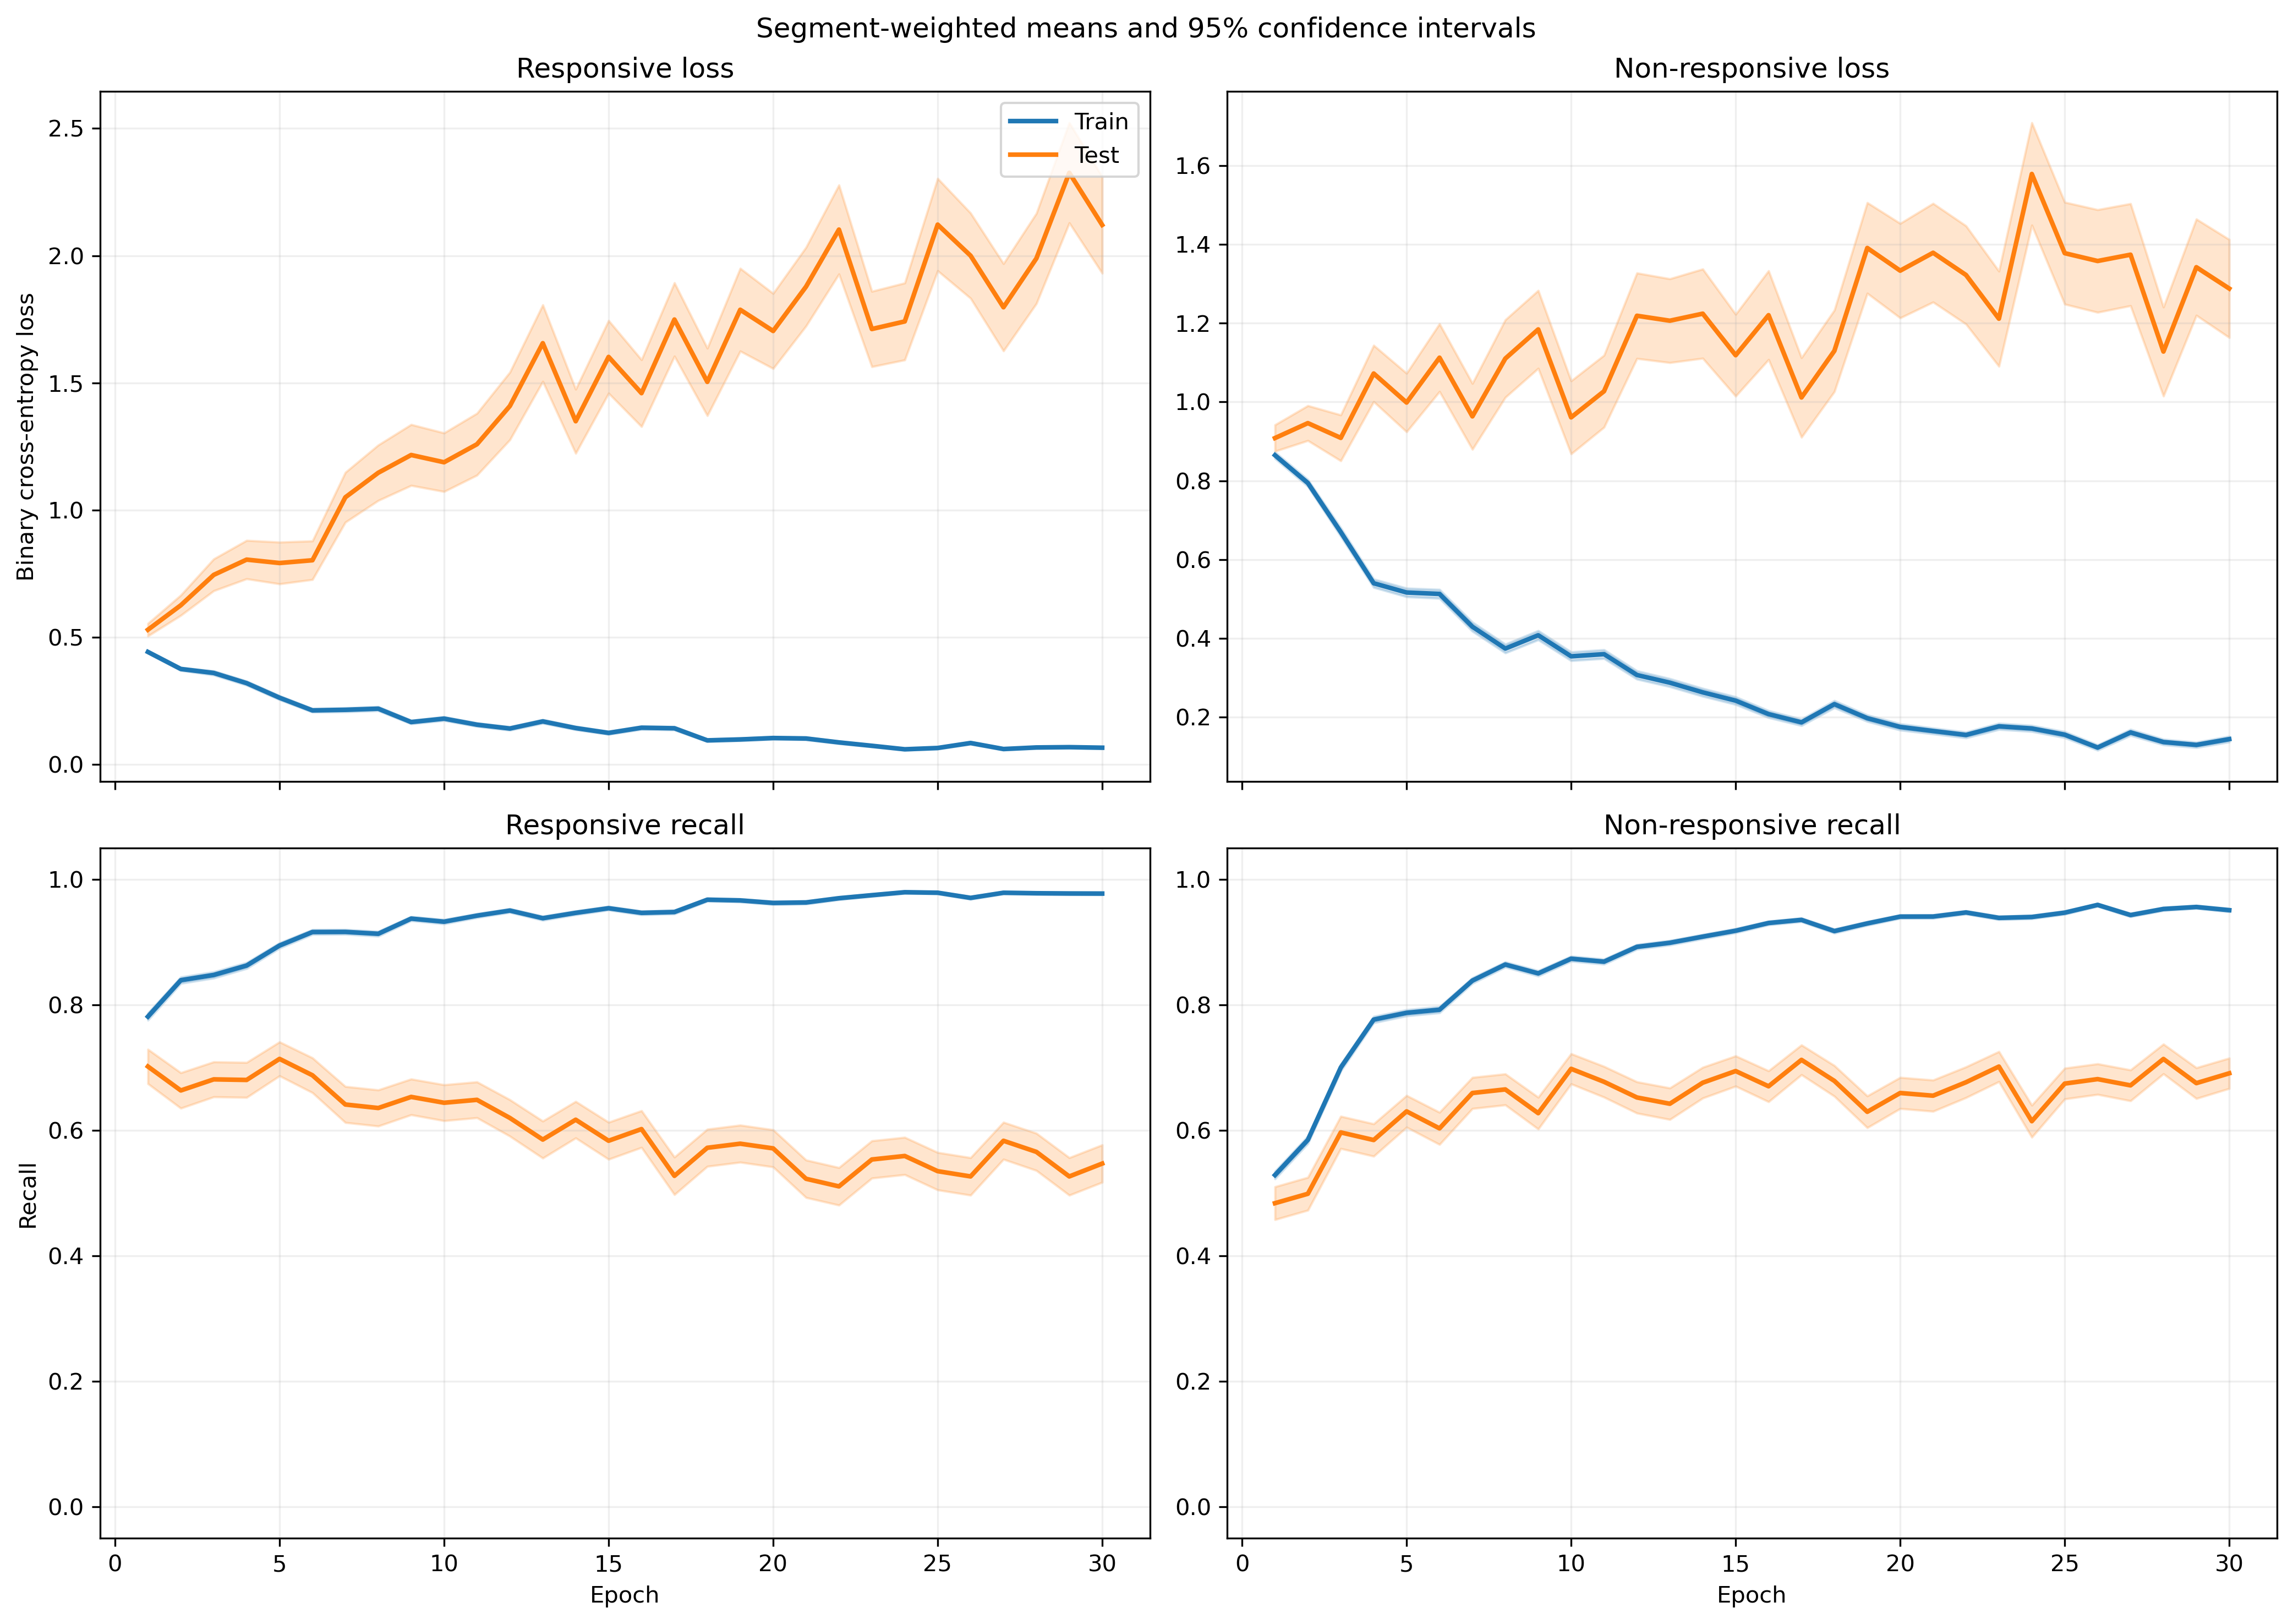

The file beside this chart, header and first rows:
fold, epoch, split, r_loss, r_loss_count, r_loss_sum, r_loss_sum_sq, r_recall, r_recall_count, r_recall_sum, r_recall_sum_sq, nr_loss, nr_loss_count, nr_loss_sum, nr_loss_sum_sq, nr_recall, nr_recall_count, nr_recall_sum, nr_recall_sum_sq
1, 1, train, 0.4092, 1063, 435, 308.2, 0.8354, 1063, 888.0, 888.0, 0.8988, 1401, 1259, 1769, 0.4875, 1401, 683.0, 683.0
1, 1, test, 0.1266, 10, 1.266, 0.2488, 1.0, 10, 10.0, 10.0, , 0, 0.0, 0.0, , 0, 0.0, 0.0
1, 2, train, 0.3374, 1063, 358.7, 255.6, 0.8786, 1063, 934.0, 934.0, 0.8249, 1401, 1156, 1516, 0.5246, 1401, 735.0, 735.0
1, 2, test, 0.1378, 10, 1.378, 0.2994, 1.0, 10, 10.0, 10.0, , 0, 0.0, 0.0, , 0, 0.0, 0.0
1, 3, train, 0.3117, 1063, 331.3, 353.7, 0.8796, 1063, 935.0, 935.0, 0.6708, 1401, 939.8, 1381, 0.6709, 1401, 940.0, 940.0
1, 3, test, 0.2022, 10, 2.022, 0.9317, 0.9, 10, 9.0, 9.0, , 0, 0.0, 0.0, , 0, 0.0, 0.0
1, 4, train, 0.3721, 1063, 395.6, 618.1, 0.8297, 1063, 882.0, 882.0, 0.4331, 1401, 606.8, 1116, 0.8287, 1401, 1161, 1161
1, 4, test, 0.3172, 10, 3.172, 2.621, 0.9, 10, 9.0, 9.0, , 0, 0.0, 0.0, , 0, 0.0, 0.0
1, 5, train, 0.4492, 1063, 477.5, 960.2, 0.8156, 1063, 867.0, 867.0, 0.3194, 1401, 447.4, 664.9, 0.8651, 1401, 1212, 1212
1, 5, test, 0.7119, 10, 7.119, 15.37, 0.7, 10, 7.0, 7.0, , 0, 0.0, 0.0, , 0, 0.0, 0.0
1, 6, train, 0.2097, 1063, 222.9, 300.3, 0.9229, 1063, 981.0, 981.0, 0.4172, 1401, 584.4, 1073, 0.833, 1401, 1167, 1167
1, 6, test, 0.3264, 10, 3.264, 3.004, 0.9, 10, 9.0, 9.0, , 0, 0.0, 0.0, , 0, 0.0, 0.0
1, 7, train, 0.2524, 1063, 268.3, 600.9, 0.9078, 1063, 965.0, 965.0, 0.3268, 1401, 457.9, 1215, 0.8808, 1401, 1234, 1234
1, 7, test, 0.3771, 10, 3.771, 5.43, 0.9, 10, 9.0, 9.0, , 0, 0.0, 0.0, , 0, 0.0, 0.0
1, 8, train, 0.09895, 1063, 105.2, 216.7, 0.968, 1063, 1029, 1029, 0.5754, 1401, 806.1, 2384, 0.7873, 1401, 1103, 1103
1, 8, test, 0.05966, 10, 0.5966, 0.1644, 1.0, 10, 10.0, 10.0, , 0, 0.0, 0.0, , 0, 0.0, 0.0
1, 9, train, 0.1809, 1063, 192.3, 351, 0.936, 1063, 995.0, 995.0, 0.3864, 1401, 541.4, 1239, 0.8544, 1401, 1197, 1197
1, 9, test, 0.2823, 10, 2.823, 4.311, 0.9, 10, 9.0, 9.0, , 0, 0.0, 0.0, , 0, 0.0, 0.0
1, 10, train, 0.134, 1063, 142.5, 264.1, 0.9539, 1063, 1014, 1014, 0.3439, 1401, 481.8, 1468, 0.8837, 1401, 1238, 1238
1, 10, test, 0.1468, 10, 1.468, 1.316, 0.9, 10, 9.0, 9.0, , 0, 0.0, 0.0, , 0, 0.0, 0.0
1, 11, train, 0.1754, 1063, 186.5, 364.3, 0.9332, 1063, 992.0, 992.0, 0.2887, 1401, 404.5, 1277, 0.9029, 1401, 1265, 1265
1, 11, test, 0.09937, 10, 0.9937, 0.3055, 1.0, 10, 10.0, 10.0, , 0, 0.0, 0.0, , 0, 0.0, 0.0
1, 12, train, 0.1869, 1063, 198.7, 358.4, 0.937, 1063, 996.0, 996.0, 0.1977, 1401, 277, 515.1, 0.9343, 1401, 1309, 1309
1, 12, test, 0.1481, 10, 1.481, 1.04, 0.9, 10, 9.0, 9.0, , 0, 0.0, 0.0, , 0, 0.0, 0.0
1, 13, train, 0.2786, 1063, 296.2, 542.3, 0.8937, 1063, 950.0, 950.0, 0.1072, 1401, 150.1, 280.3, 0.9679, 1401, 1356, 1356
1, 13, test, 0.6148, 10, 6.148, 17.11, 0.7, 10, 7.0, 7.0, , 0, 0.0, 0.0, , 0, 0.0, 0.0
1, 14, train, 0.205, 1063, 217.9, 384.2, 0.9078, 1063, 965.0, 965.0, 0.1474, 1401, 206.6, 734.6, 0.96, 1401, 1345, 1345
1, 14, test, 0.4895, 10, 4.895, 13.75, 0.9, 10, 9.0, 9.0, , 0, 0.0, 0.0, , 0, 0.0, 0.0
1, 15, train, 0.08451, 1063, 89.84, 127.4, 0.9755, 1063, 1037, 1037, 0.2546, 1401, 356.6, 959.1, 0.9143, 1401, 1281, 1281
1, 15, test, 0.2376, 10, 2.376, 4.814, 0.9, 10, 9.0, 9.0, , 0, 0.0, 0.0, , 0, 0.0, 0.0
1, 16, train, 0.2461, 1063, 261.6, 546.8, 0.9022, 1063, 959.0, 959.0, 0.09201, 1401, 128.9, 296.3, 0.9679, 1401, 1356, 1356
1, 16, test, 0.3385, 10, 3.385, 8.181, 0.9, 10, 9.0, 9.0, , 0, 0.0, 0.0, , 0, 0.0, 0.0
1, 17, train, 0.1003, 1063, 106.7, 153.6, 0.9661, 1063, 1027, 1027, 0.2308, 1401, 323.4, 735.3, 0.9115, 1401, 1277, 1277
1, 17, test, 0.1676, 10, 1.676, 2.419, 0.9, 10, 9.0, 9.0, , 0, 0.0, 0.0, , 0, 0.0, 0.0
1, 18, train, 0.08643, 1063, 91.87, 138.6, 0.9718, 1063, 1033, 1033, 0.1725, 1401, 241.6, 677.3, 0.9458, 1401, 1325, 1325
1, 18, test, 0.2888, 10, 2.888, 7.218, 0.9, 10, 9.0, 9.0, , 0, 0.0, 0.0, , 0, 0.0, 0.0
1, 19, train, 0.1475, 1063, 156.8, 230.6, 0.9426, 1063, 1002, 1002, 0.1067, 1401, 149.5, 324.7, 0.9636, 1401, 1350, 1350
1, 19, test, 0.3576, 10, 3.576, 9.612, 0.9, 10, 9.0, 9.0, , 0, 0.0, 0.0, , 0, 0.0, 0.0
1, 20, train, 0.06645, 1063, 70.64, 68.55, 0.9812, 1063, 1043, 1043, 0.1645, 1401, 230.5, 539.4, 0.9422, 1401, 1320, 1320
1, 20, test, 0.2811, 10, 2.811, 7.177, 0.9, 10, 9.0, 9.0, , 0, 0.0, 0.0, , 0, 0.0, 0.0
1, 21, train, 0.1318, 1063, 140.1, 245.4, 0.9483, 1063, 1008, 1008, 0.1043, 1401, 146.2, 369.7, 0.9643, 1401, 1351, 1351
1, 21, test, 0.4445, 10, 4.445, 17.81, 0.9, 10, 9.0, 9.0, , 0, 0.0, 0.0, , 0, 0.0, 0.0
1, 22, train, 0.08002, 1063, 85.06, 131.7, 0.9746, 1063, 1036, 1036, 0.1633, 1401, 228.8, 555.2, 0.9415, 1401, 1319, 1319
1, 22, test, 0.376, 10, 3.76, 12.57, 0.9, 10, 9.0, 9.0, , 0, 0.0, 0.0, , 0, 0.0, 0.0
1, 23, train, 0.09286, 1063, 98.72, 115.3, 0.9643, 1063, 1025, 1025, 0.125, 1401, 175.2, 435.1, 0.9607, 1401, 1346, 1346
1, 23, test, 0.4792, 10, 4.792, 20.63, 0.9, 10, 9.0, 9.0, , 0, 0.0, 0.0, , 0, 0.0, 0.0
1, 24, train, 0.04819, 1063, 51.22, 49.32, 0.9849, 1063, 1047, 1047, 0.159, 1401, 222.8, 545.3, 0.9422, 1401, 1320, 1320
1, 24, test, 0.4763, 10, 4.763, 20.4, 0.9, 10, 9.0, 9.0, , 0, 0.0, 0.0, , 0, 0.0, 0.0
1, 25, train, 0.06605, 1063, 70.21, 76.37, 0.9821, 1063, 1044, 1044, 0.1281, 1401, 179.5, 339.9, 0.9529, 1401, 1335, 1335
1, 25, test, 0.327, 10, 3.27, 9.657, 0.9, 10, 9.0, 9.0, , 0, 0.0, 0.0, , 0, 0.0, 0.0
1, 26, train, 0.06559, 1063, 69.72, 86.5, 0.9765, 1063, 1038, 1038, 0.1217, 1401, 170.6, 434.9, 0.9579, 1401, 1342, 1342
1, 26, test, 0.2891, 10, 2.891, 7.509, 0.9, 10, 9.0, 9.0, , 0, 0.0, 0.0, , 0, 0.0, 0.0
1, 27, train, 0.06413, 1063, 68.17, 79.1, 0.9737, 1063, 1035, 1035, 0.1001, 1401, 140.2, 382.9, 0.9665, 1401, 1354, 1354
1, 27, test, 0.3808, 10, 3.808, 13.03, 0.9, 10, 9.0, 9.0, , 0, 0.0, 0.0, , 0, 0.0, 0.0
1, 28, train, 0.03324, 1063, 35.33, 46.82, 0.9915, 1063, 1054, 1054, 0.1589, 1401, 222.6, 533.4, 0.9393, 1401, 1316, 1316
1, 28, test, 0.3133, 10, 3.133, 9.256, 0.9, 10, 9.0, 9.0, , 0, 0.0, 0.0, , 0, 0.0, 0.0
1, 29, train, 0.1305, 1063, 138.7, 197.7, 0.9454, 1063, 1005, 1005, 0.05368, 1401, 75.21, 195.1, 0.9843, 1401, 1379, 1379
1, 29, test, 0.3609, 10, 3.609, 11.31, 0.9, 10, 9.0, 9.0, , 0, 0.0, 0.0, , 0, 0.0, 0.0
1, 30, train, 0.07387, 1063, 78.52, 113.1, 0.9784, 1063, 1040, 1040, 0.08633, 1401, 120.9, 341.4, 0.9722, 1401, 1362, 1362
1, 30, test, 0.3219, 10, 3.219, 9.859, 0.9, 10, 9.0, 9.0, , 0, 0.0, 0.0, , 0, 0.0, 0.0
... 1,140 more rows
